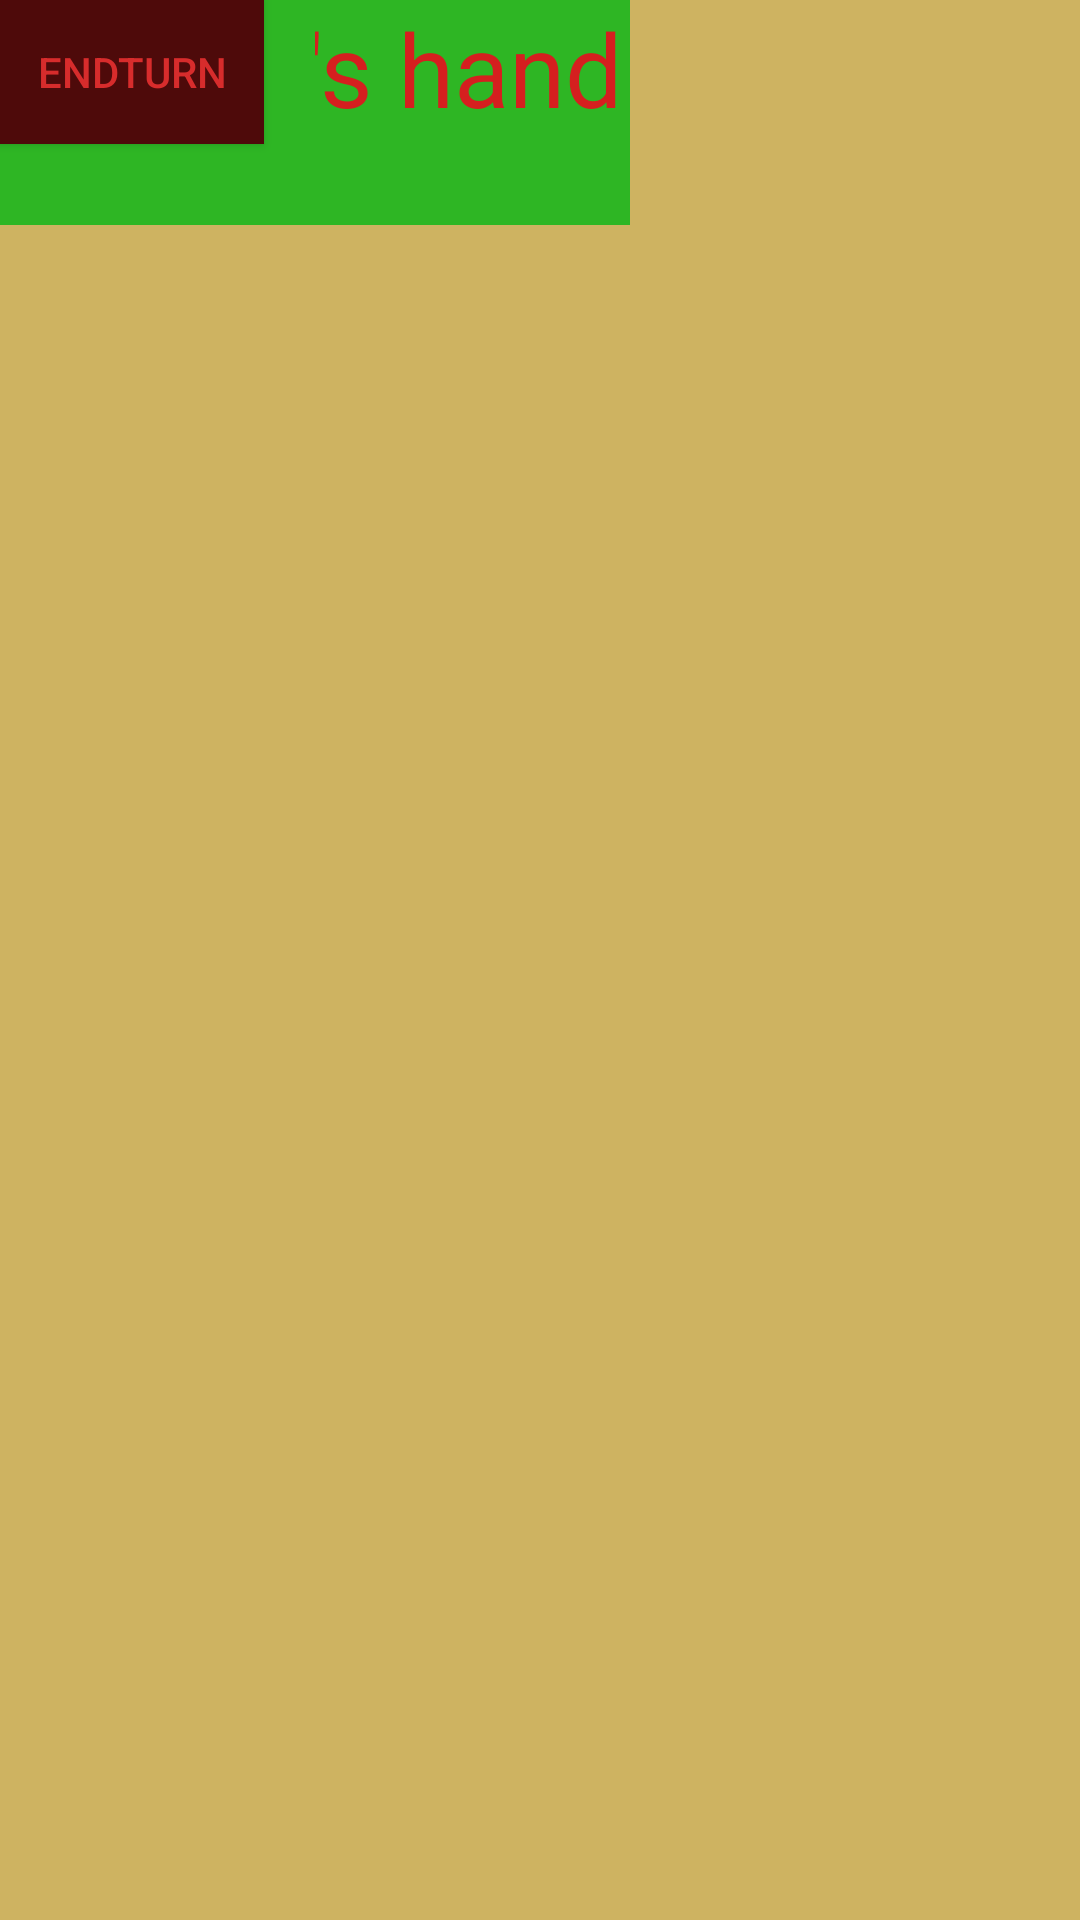

Produce the Android XML layout that renders to this screen, including the resource entries it uses.
<!-- AndroidManifest.xml: application theme Theme.ProjectCardGame -->
<!-- res/layout/game.xml -->
<?xml version="1.0" encoding="utf-8"?>

<androidx.constraintlayout.widget.ConstraintLayout xmlns:android="http://schemas.android.com/apk/res/android"
    xmlns:app="http://schemas.android.com/apk/res-auto"
    xmlns:tools="http://schemas.android.com/tools"
    android:layout_width="match_parent"
    android:layout_height="match_parent"
    android:background="#CEB361"
    tools:layout_editor_absoluteX="0dp"
    tools:layout_editor_absoluteY="-92dp">

    <TextView
        android:id="@+id/textView7"
        android:layout_width="102dp"
        android:layout_height="36dp"
        android:background="#A024B6"
        android:text="Weapon"
        android:textColor="#29AF3A"
        android:textSize="20sp"
        tools:layout_editor_absoluteX="285dp"
        tools:layout_editor_absoluteY="560dp" />

    <TextView
        android:id="@+id/textView7"
        android:layout_width="102dp"
        android:layout_height="36dp"
        android:background="#A024B6"
        android:text="Weapon"
        android:textColor="#29AF3A"
        android:textSize="20sp"
        tools:layout_editor_absoluteX="40dp"
        tools:layout_editor_absoluteY="165dp" />

    <TextView
        android:id="@+id/textView7"
        android:layout_width="102dp"
        android:layout_height="36dp"
        android:background="#246BB6"
        android:text="Timer"
        android:textColor="#D51F1F"
        android:textSize="20sp"
        tools:layout_editor_absoluteX="6dp"
        tools:layout_editor_absoluteY="286dp" />

    <TextView
        android:id="@+id/textView7"
        android:layout_width="210dp"
        android:layout_height="75dp"
        android:background="#2EB624"
        android:text="Enemy's hand"
        android:textColor="#D51F1F"
        android:textSize="34sp"
        tools:layout_editor_absoluteX="100dp"
        tools:layout_editor_absoluteY="0dp" />

    <TextView
        android:id="@+id/textView7"
        android:layout_width="105dp"
        android:layout_height="71dp"
        android:background="#2EB624"
        android:text="Card3"
        android:textColor="#D51F1F"
        android:textSize="34sp"
        tools:layout_editor_absoluteX="259dp"
        tools:layout_editor_absoluteY="629dp" />

    <TextView
        android:id="@+id/textView7"
        android:layout_width="105dp"
        android:layout_height="71dp"
        android:background="#2EB624"
        android:text="Card2"
        android:textColor="#D51F1F"
        android:textSize="34sp"
        tools:layout_editor_absoluteX="142dp"
        tools:layout_editor_absoluteY="629dp" />

    <ImageView
        android:id="@+id/imageView3"
        android:layout_width="wrap_content"
        android:layout_height="wrap_content"
        app:srcCompat="@drawable/ic_launcher_foreground"
        tools:layout_editor_absoluteX="151dp"
        tools:layout_editor_absoluteY="214dp" />

    <TextView
        android:id="@+id/textView5"
        android:layout_width="wrap_content"
        android:layout_height="wrap_content"
        android:text="Armor"
        android:textColor="#9D9A9A"
        android:textColorHighlight="#DCDCDC"
        android:textSize="20sp"
        android:textStyle="bold"
        tools:layout_editor_absoluteX="177dp"
        tools:layout_editor_absoluteY="201dp" />

    <ImageView
        android:id="@+id/imageView4"
        android:layout_width="159dp"
        android:layout_height="191dp"
        tools:layout_editor_absoluteX="126dp"
        tools:layout_editor_absoluteY="408dp"
        tools:srcCompat="@tools:sample/avatars" />

    <ImageView
        android:id="@+id/imageView5"
        android:layout_width="157dp"
        android:layout_height="151dp"
        tools:layout_editor_absoluteX="128dp"
        tools:layout_editor_absoluteY="50dp"
        tools:srcCompat="@tools:sample/avatars" />

    <TextView
        android:id="@+id/textView8"
        android:layout_width="wrap_content"
        android:layout_height="wrap_content"
        android:text="Souls"
        android:textColor="#D70C0C"
        android:textSize="20sp"
        tools:layout_editor_absoluteX="177dp"
        tools:layout_editor_absoluteY="560dp" />

    <TextView
        android:id="@+id/textView5"
        android:layout_width="wrap_content"
        android:layout_height="wrap_content"
        android:text="Armor"
        android:textColor="#9D9A9A"
        android:textColorHighlight="#DCDCDC"
        android:textSize="20sp"
        android:textStyle="bold"
        tools:layout_editor_absoluteX="177dp"
        tools:layout_editor_absoluteY="381dp" />

    <ImageView
        android:id="@+id/imageView3"
        android:layout_width="wrap_content"
        android:layout_height="wrap_content"
        app:srcCompat="@drawable/ic_launcher_foreground"
        tools:layout_editor_absoluteX="151dp"
        tools:layout_editor_absoluteY="283dp" />

    <TextView
        android:id="@+id/textView6"
        android:layout_width="wrap_content"
        android:layout_height="wrap_content"
        android:text="Minions"
        android:textColor="#2060CE"
        android:textSize="16sp"
        android:textStyle="bold"
        tools:layout_editor_absoluteX="177dp"
        tools:layout_editor_absoluteY="283dp" />

    <Button
        android:id="@+id/button3"
        android:layout_width="wrap_content"
        android:layout_height="wrap_content"
        android:background="#4E0A0A"
        android:text="EndTurn"
        android:textColor="#D72C2C"
        tools:layout_editor_absoluteX="285dp"
        tools:layout_editor_absoluteY="283dp" />

    <TextView
        android:id="@+id/textView7"
        android:layout_width="105dp"
        android:layout_height="71dp"
        android:background="#2EB624"
        android:text="Card1"
        android:textColor="#D51F1F"
        android:textSize="34sp"
        tools:layout_editor_absoluteX="16dp"
        tools:layout_editor_absoluteY="629dp" />

    <TextView
        android:id="@+id/textView8"
        android:layout_width="wrap_content"
        android:layout_height="wrap_content"
        android:text="Souls"
        android:textColor="#D70C0C"
        android:textSize="20sp"
        tools:layout_editor_absoluteX="185dp"
        tools:layout_editor_absoluteY="174dp" />

</androidx.constraintlayout.widget.ConstraintLayout>
<!-- resources referenced by this layout -->
<resources>
  <style name="Theme.ProjectCardGame" parent="Base.Theme.ProjectCardGame" />
  <style name="Base.Theme.ProjectCardGame" parent="Theme.Material3.DayNight.NoActionBar">
          
          
      </style>
</resources>
